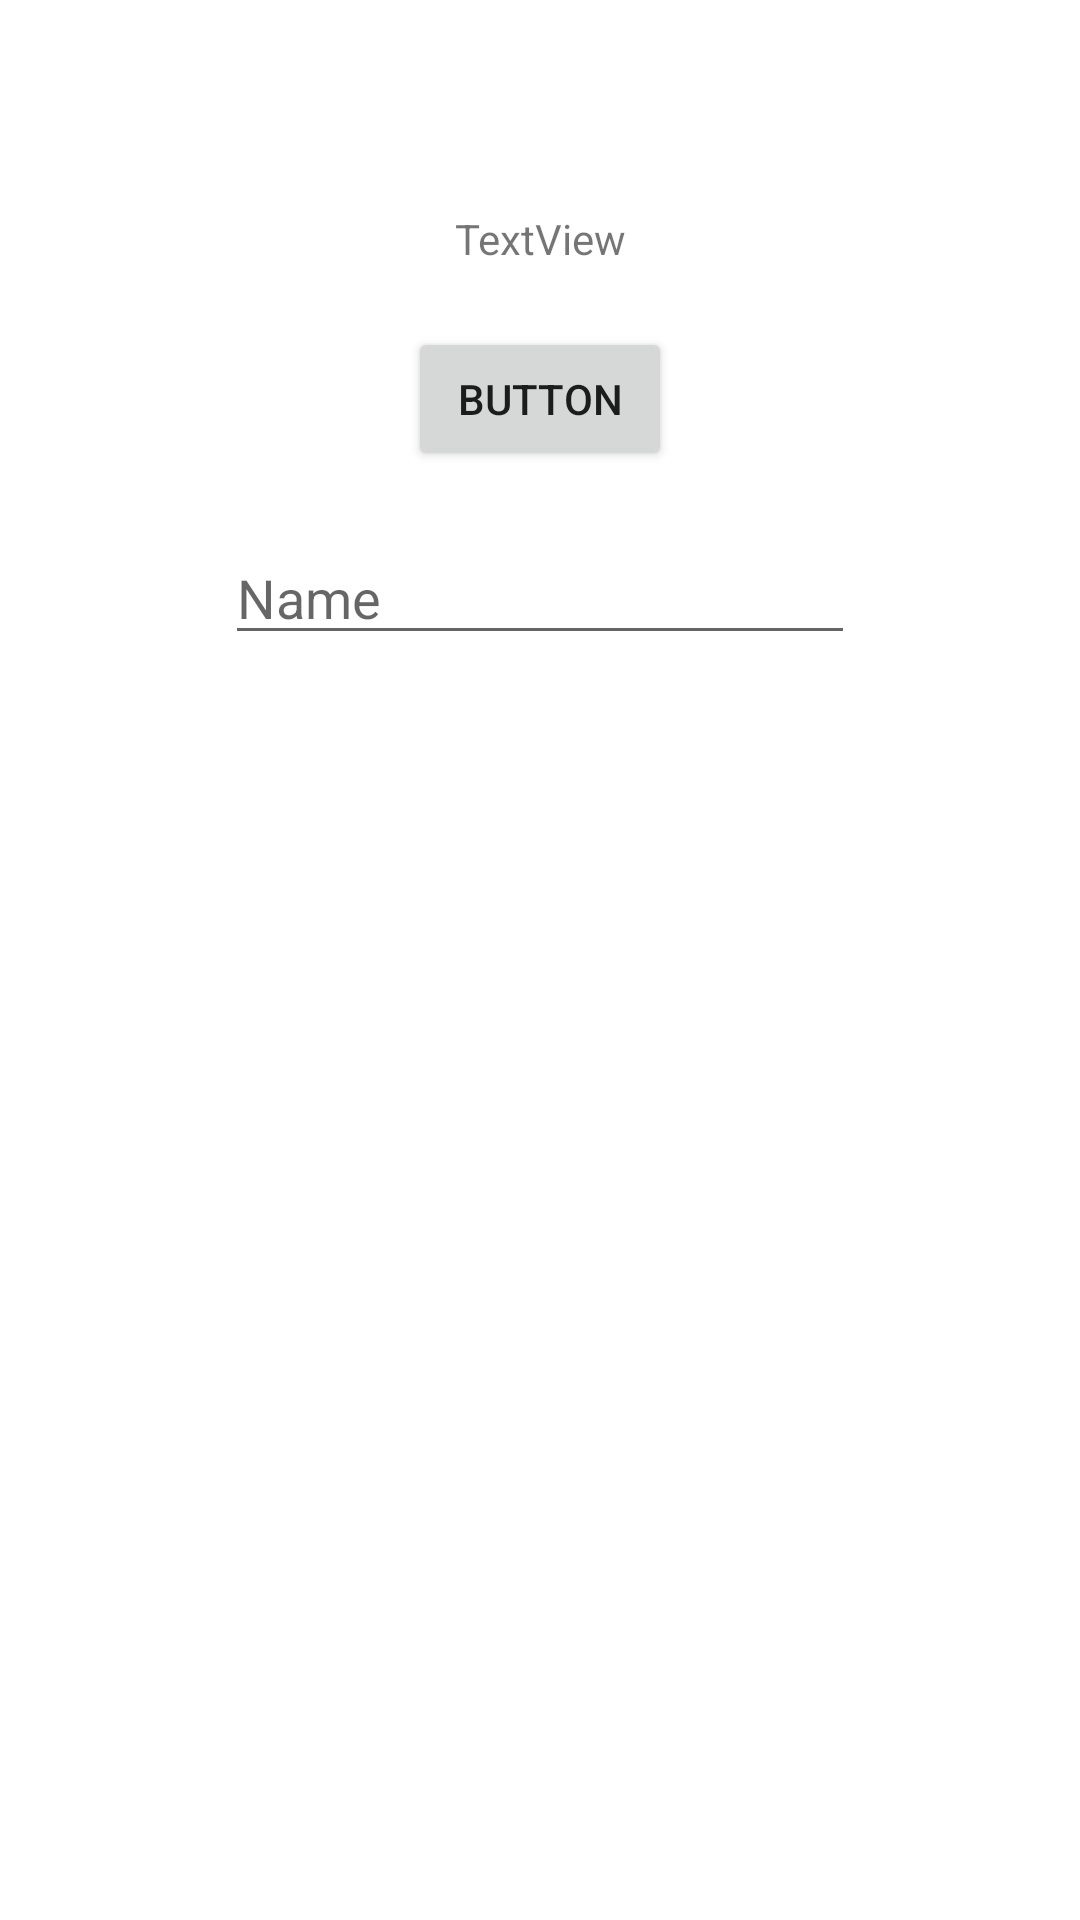

Write the Android layout XML for this screen, with the resource values it uses.
<!-- AndroidManifest.xml: application theme Theme.Venus_muzian -->
<!-- res/layout/activity_second.xml -->
<?xml version="1.0" encoding="utf-8"?>
<androidx.constraintlayout.widget.ConstraintLayout
    xmlns:android="http://schemas.android.com/apk/res/android"
    xmlns:app="http://schemas.android.com/apk/res-auto"
    xmlns:tools="http://schemas.android.com/tools"
    android:id="@+id/main"
    android:layout_width="match_parent"
    android:layout_height="match_parent"
    tools:context=".pertemuan_2.SecondActivity">

    <TextView
        android:id="@+id/textNama"
        android:layout_width="wrap_content"
        android:layout_height="wrap_content"
        android:text="TextView"
        app:layout_constraintTop_toTopOf="parent"
        app:layout_constraintStart_toStartOf="parent"
        app:layout_constraintEnd_toEndOf="parent"
        android:layout_marginTop="70dp" />

    <Button
        android:id="@+id/btnSubmit"
        android:layout_width="wrap_content"
        android:layout_height="wrap_content"
        android:text="Button"
        app:layout_constraintTop_toBottomOf="@id/textNama"
        app:layout_constraintStart_toStartOf="parent"
        app:layout_constraintEnd_toEndOf="parent"
        android:layout_marginTop="20dp" />

    <EditText
        android:id="@+id/inputNama"
        android:layout_width="wrap_content"
        android:layout_height="wrap_content"
        android:ems="10"
        android:inputType="text"
        android:hint="Name"
        app:layout_constraintTop_toBottomOf="@id/btnSubmit"
        app:layout_constraintStart_toStartOf="parent"
        app:layout_constraintEnd_toEndOf="parent"
        android:layout_marginTop="20dp" />

</androidx.constraintlayout.widget.ConstraintLayout>
<!-- resources referenced by this layout -->
<resources>
  <style name="Theme.Venus_muzian" parent="Theme.MaterialComponents.DayNight.NoActionBar" />
</resources>
